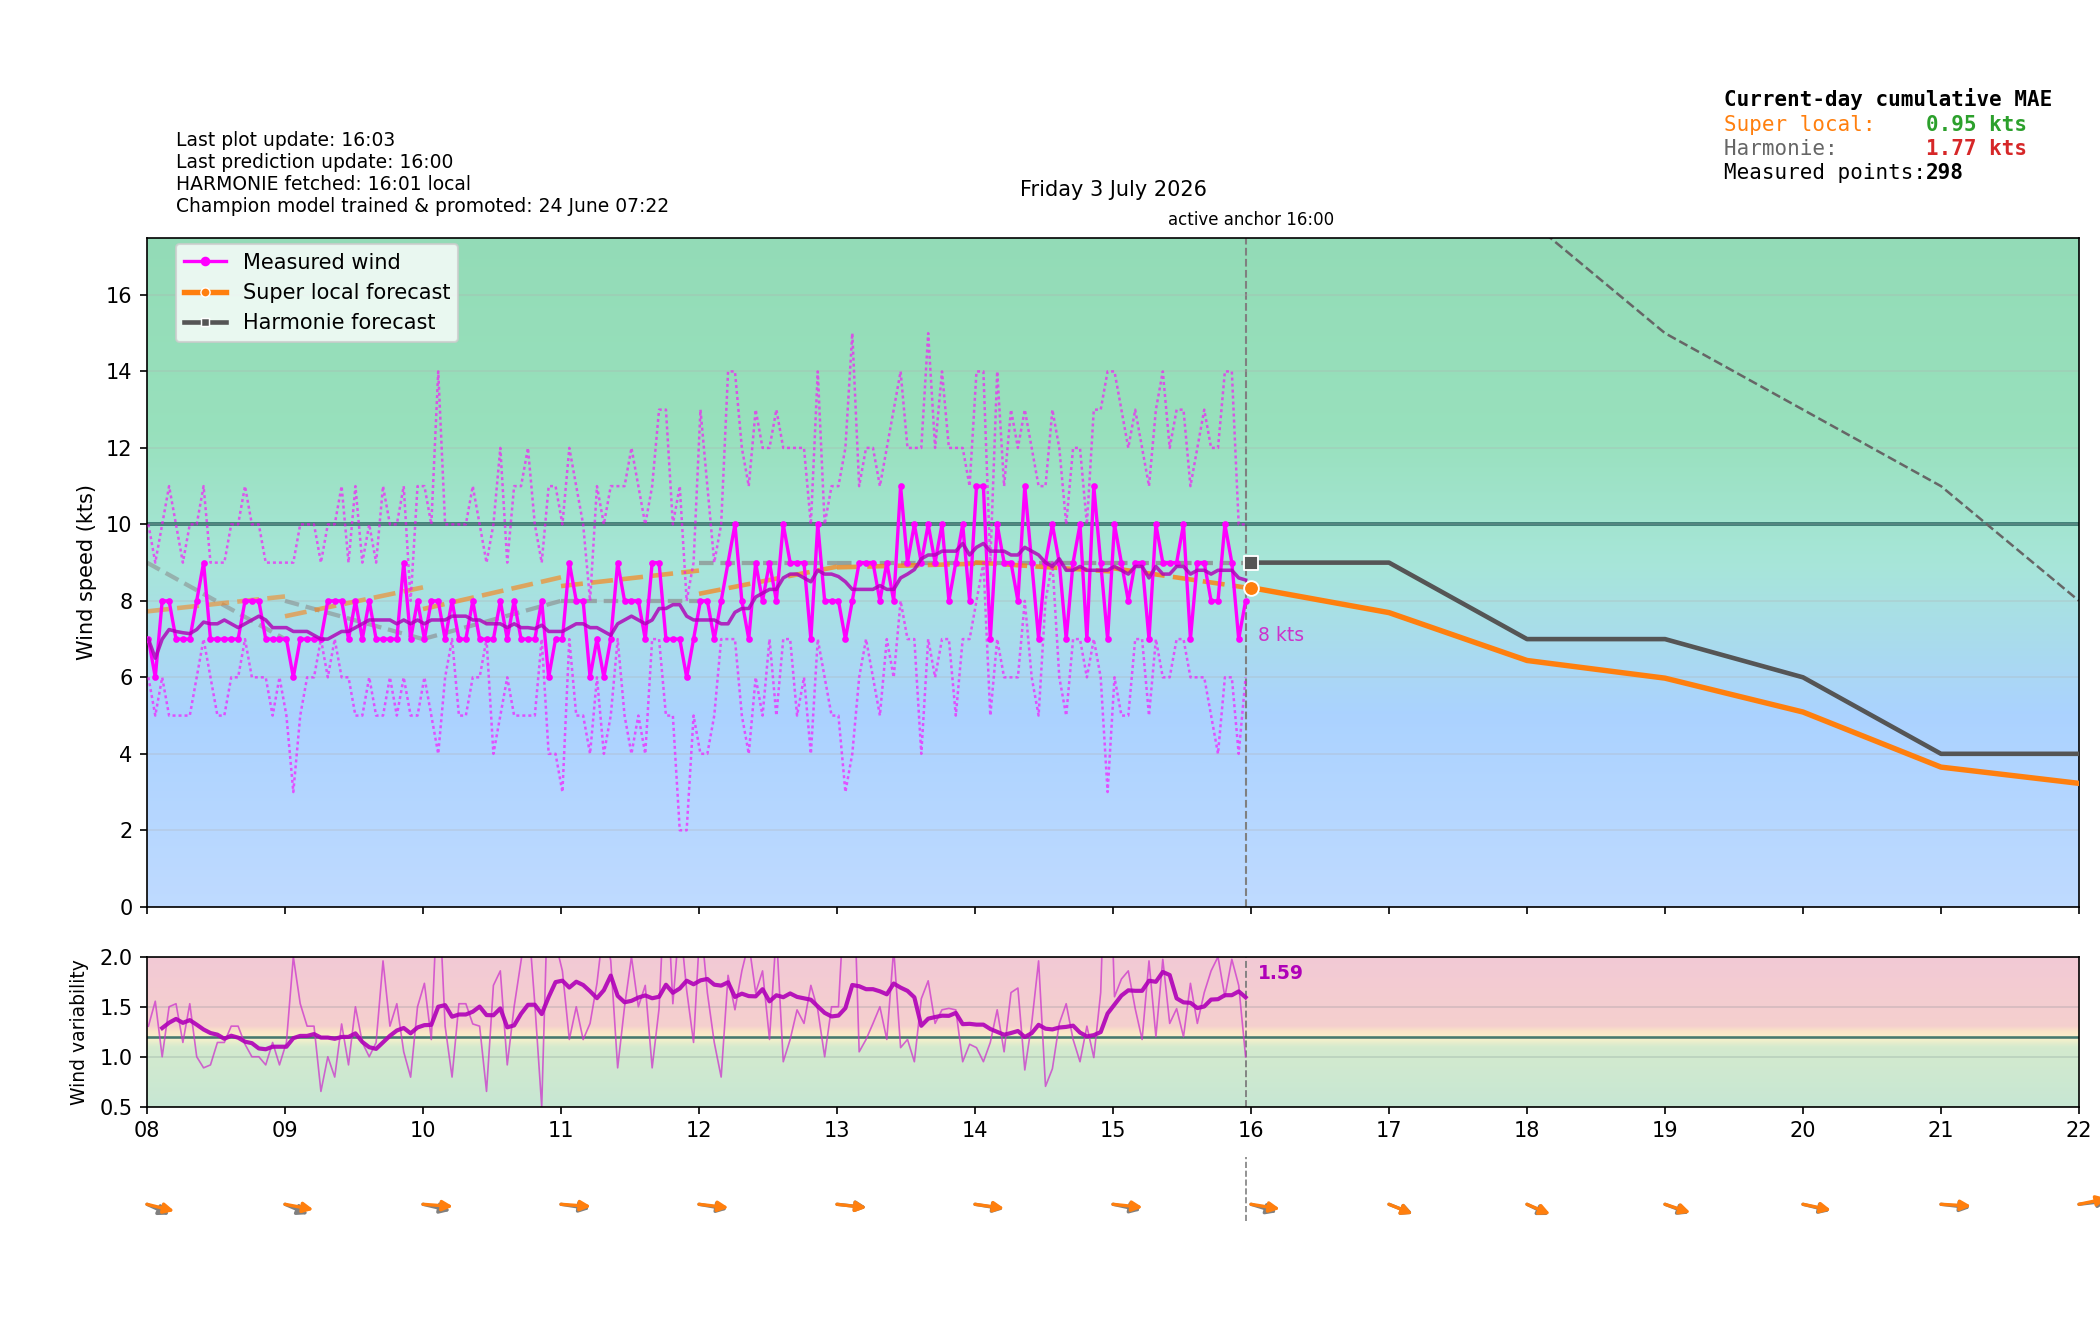

The data file committed next to this chart (first rows):
time_local, is_forecast_grid, is_actual_observation, forecast_wind_speed, forecast_wind_min, forecast_wind_max, forecast_wind_dir_deg, lstm_pred_wind_speed_full, lstm_pred_wind_dir_deg_full, lstm_pred_wind_speed, lstm_pred_wind_dir_deg, actual_wind_speed, actual_wind_min, actual_wind_max, actual_wind_dir_deg, is_future, hour_local, minute_local
2026-07-03T00:00:00+0200, True, False, 4.0, 4.0, 5.0, 311.0, , 321.6, , , , , , , False, 00, 0
2026-07-03T00:00:33+0200, False, True, , , , , , , , , 3.0, 3.0, 4.0, 321.0, False, 00, 0
2026-07-03T00:03:33+0200, False, True, , , , , , , , , 3.0, 3.0, 4.0, 321.0, False, 00, 3
2026-07-03T00:06:00+0200, True, False, 3.9, 3.9, 5.0, 310, , 318.5, , , , , , , False, 00, 6
2026-07-03T00:06:33+0200, False, True, , , , , , , , , 3.0, 2.0, 4.0, 321.0, False, 00, 6
2026-07-03T00:09:33+0200, False, True, , , , , , , , , 3.0, 2.0, 4.0, 321.0, False, 00, 9
2026-07-03T00:12:00+0200, True, False, 3.8, 3.8, 5.0, 309, , 315.3, , , , , , , False, 00, 12
2026-07-03T00:12:33+0200, False, True, , , , , , , , , 3.0, 3.0, 4.0, 321.0, False, 00, 12
2026-07-03T00:15:33+0200, False, True, , , , , , , , , 3.0, 2.0, 3.0, 321.0, False, 00, 15
2026-07-03T00:18:00+0200, True, False, 3.7, 3.7, 5.0, 308, , 312, , , , , , , False, 00, 18
2026-07-03T00:18:33+0200, False, True, , , , , , , , , 3.0, 2.0, 3.0, 321.0, False, 00, 18
2026-07-03T00:21:33+0200, False, True, , , , , , , , , 2.0, 1.0, 2.0, 321.0, False, 00, 21
2026-07-03T00:24:00+0200, True, False, 3.6, 3.6, 5.0, 307, , 308.6, , , , , , , False, 00, 24
2026-07-03T00:24:33+0200, False, True, , , , , , , , , 1.0, 0.0, 2.0, 321.0, False, 00, 24
2026-07-03T00:27:34+0200, False, True, , , , , , , , , 2.0, 0.0, 3.0, 321.0, False, 00, 27
2026-07-03T00:30:00+0200, True, False, 3.5, 3.5, 5.0, 306.0, , 305.3, , , , , , , False, 00, 30
2026-07-03T00:30:33+0200, False, True, , , , , , , , , 2.0, 2.0, 3.0, 321.0, False, 00, 30
2026-07-03T00:33:33+0200, False, True, , , , , , , , , 2.0, 2.0, 3.0, 321.0, False, 00, 33
2026-07-03T00:36:00+0200, True, False, 3.4, 3.4, 5.0, 305, , 302, , , , , , , False, 00, 36
2026-07-03T00:36:33+0200, False, True, , , , , , , , , 2.0, 2.0, 3.0, 321.0, False, 00, 36
2026-07-03T00:39:33+0200, False, True, , , , , , , , , 2.0, 1.0, 3.0, 321.0, False, 00, 39
2026-07-03T00:42:00+0200, True, False, 3.3, 3.3, 5.0, 304, , 298.6, , , , , , , False, 00, 42
2026-07-03T00:42:33+0200, False, True, , , , , , , , , 3.0, 2.0, 4.0, 321.0, False, 00, 42
2026-07-03T00:45:33+0200, False, True, , , , , , , , , 2.0, 2.0, 3.0, 321.0, False, 00, 45
2026-07-03T00:48:00+0200, True, False, 3.2, 3.2, 5.0, 303, , 295.4, , , , , , , False, 00, 48
2026-07-03T00:48:34+0200, False, True, , , , , , , , , 3.0, 2.0, 3.0, 321.0, False, 00, 48
2026-07-03T00:51:34+0200, False, True, , , , , , , , , 2.0, 2.0, 3.0, 321.0, False, 00, 51
2026-07-03T00:54:00+0200, True, False, 3.1, 3.1, 5.0, 302, , 292.1, , , , , , , False, 00, 54
2026-07-03T00:54:34+0200, False, True, , , , , , , , , 2.0, 2.0, 3.0, 321.0, False, 00, 54
2026-07-03T00:57:33+0200, False, True, , , , , , , , , 3.0, 2.0, 3.0, 321.0, False, 00, 57
2026-07-03T01:00:00+0200, True, False, 3.0, 3.0, 5.0, 301.0, 2.08, 289, , , , , , , False, 01, 0
2026-07-03T01:00:33+0200, False, True, , , , , , , , , 3.0, 2.0, 3.0, 321.0, False, 01, 0
2026-07-03T01:03:33+0200, False, True, , , , , , , , , 2.0, 2.0, 3.0, 321.0, False, 01, 3
2026-07-03T01:06:00+0200, True, False, 3.1, 3.1, 5.1, 299.5, 2.195, 287.9, , , , , , , False, 01, 6
2026-07-03T01:06:33+0200, False, True, , , , , , , , , 3.0, 2.0, 4.0, 321.0, False, 01, 6
2026-07-03T01:09:34+0200, False, True, , , , , , , , , 3.0, 2.0, 4.0, 321.0, False, 01, 9
2026-07-03T01:12:00+0200, True, False, 3.2, 3.2, 5.2, 298, 2.31, 286.7, , , , , , , False, 01, 12
2026-07-03T01:12:34+0200, False, True, , , , , , , , , 3.0, 2.0, 4.0, 321.0, False, 01, 12
2026-07-03T01:15:34+0200, False, True, , , , , , , , , 3.0, 3.0, 4.0, 321.0, False, 01, 15
2026-07-03T01:18:00+0200, True, False, 3.3, 3.3, 5.3, 296.5, 2.424, 285.6, , , , , , , False, 01, 18
2026-07-03T01:18:33+0200, False, True, , , , , , , , , 3.0, 2.0, 3.0, 321.0, False, 01, 18
2026-07-03T01:21:34+0200, False, True, , , , , , , , , 2.0, 2.0, 3.0, 321.0, False, 01, 21
2026-07-03T01:24:00+0200, True, False, 3.4, 3.4, 5.4, 295, 2.539, 284.5, , , , , , , False, 01, 24
2026-07-03T01:24:34+0200, False, True, , , , , , , , , 2.0, 1.0, 3.0, 321.0, False, 01, 24
2026-07-03T01:27:34+0200, False, True, , , , , , , , , 3.0, 2.0, 4.0, 321.0, False, 01, 27
2026-07-03T01:30:00+0200, True, False, 3.5, 3.5, 5.5, 293.5, 2.654, 283.3, , , , , , , False, 01, 30
2026-07-03T01:30:33+0200, False, True, , , , , , , , , 3.0, 3.0, 4.0, 321.0, False, 01, 30
2026-07-03T01:33:33+0200, False, True, , , , , , , , , 3.0, 2.0, 3.0, 321.0, False, 01, 33
2026-07-03T01:36:00+0200, True, False, 3.6, 3.6, 5.6, 292, 2.769, 282.2, , , , , , , False, 01, 36
2026-07-03T01:36:34+0200, False, True, , , , , , , , , 3.0, 2.0, 4.0, 321.0, False, 01, 36
2026-07-03T01:39:34+0200, False, True, , , , , , , , , 3.0, 2.0, 4.0, 321.0, False, 01, 39
2026-07-03T01:42:00+0200, True, False, 3.7, 3.7, 5.7, 290.5, 2.883, 281, , , , , , , False, 01, 42
2026-07-03T01:42:34+0200, False, True, , , , , , , , , 3.0, 2.0, 4.0, 321.0, False, 01, 42
2026-07-03T01:45:34+0200, False, True, , , , , , , , , 3.0, 2.0, 3.0, 321.0, False, 01, 45
2026-07-03T01:48:00+0200, True, False, 3.8, 3.8, 5.8, 289, 2.998, 279.9, , , , , , , False, 01, 48
2026-07-03T01:48:34+0200, False, True, , , , , , , , , 3.0, 2.0, 4.0, 321.0, False, 01, 48
2026-07-03T01:51:34+0200, False, True, , , , , , , , , 2.0, 1.0, 3.0, 321.0, False, 01, 51
2026-07-03T01:54:00+0200, True, False, 3.9, 3.9, 5.9, 287.5, 3.113, 278.8, , , , , , , False, 01, 54
2026-07-03T01:54:34+0200, False, True, , , , , , , , , 3.0, 2.0, 3.0, 321.0, False, 01, 54
2026-07-03T01:57:34+0200, False, True, , , , , , , , , 3.0, 2.0, 3.0, 321.0, False, 01, 57
... 498 more rows
